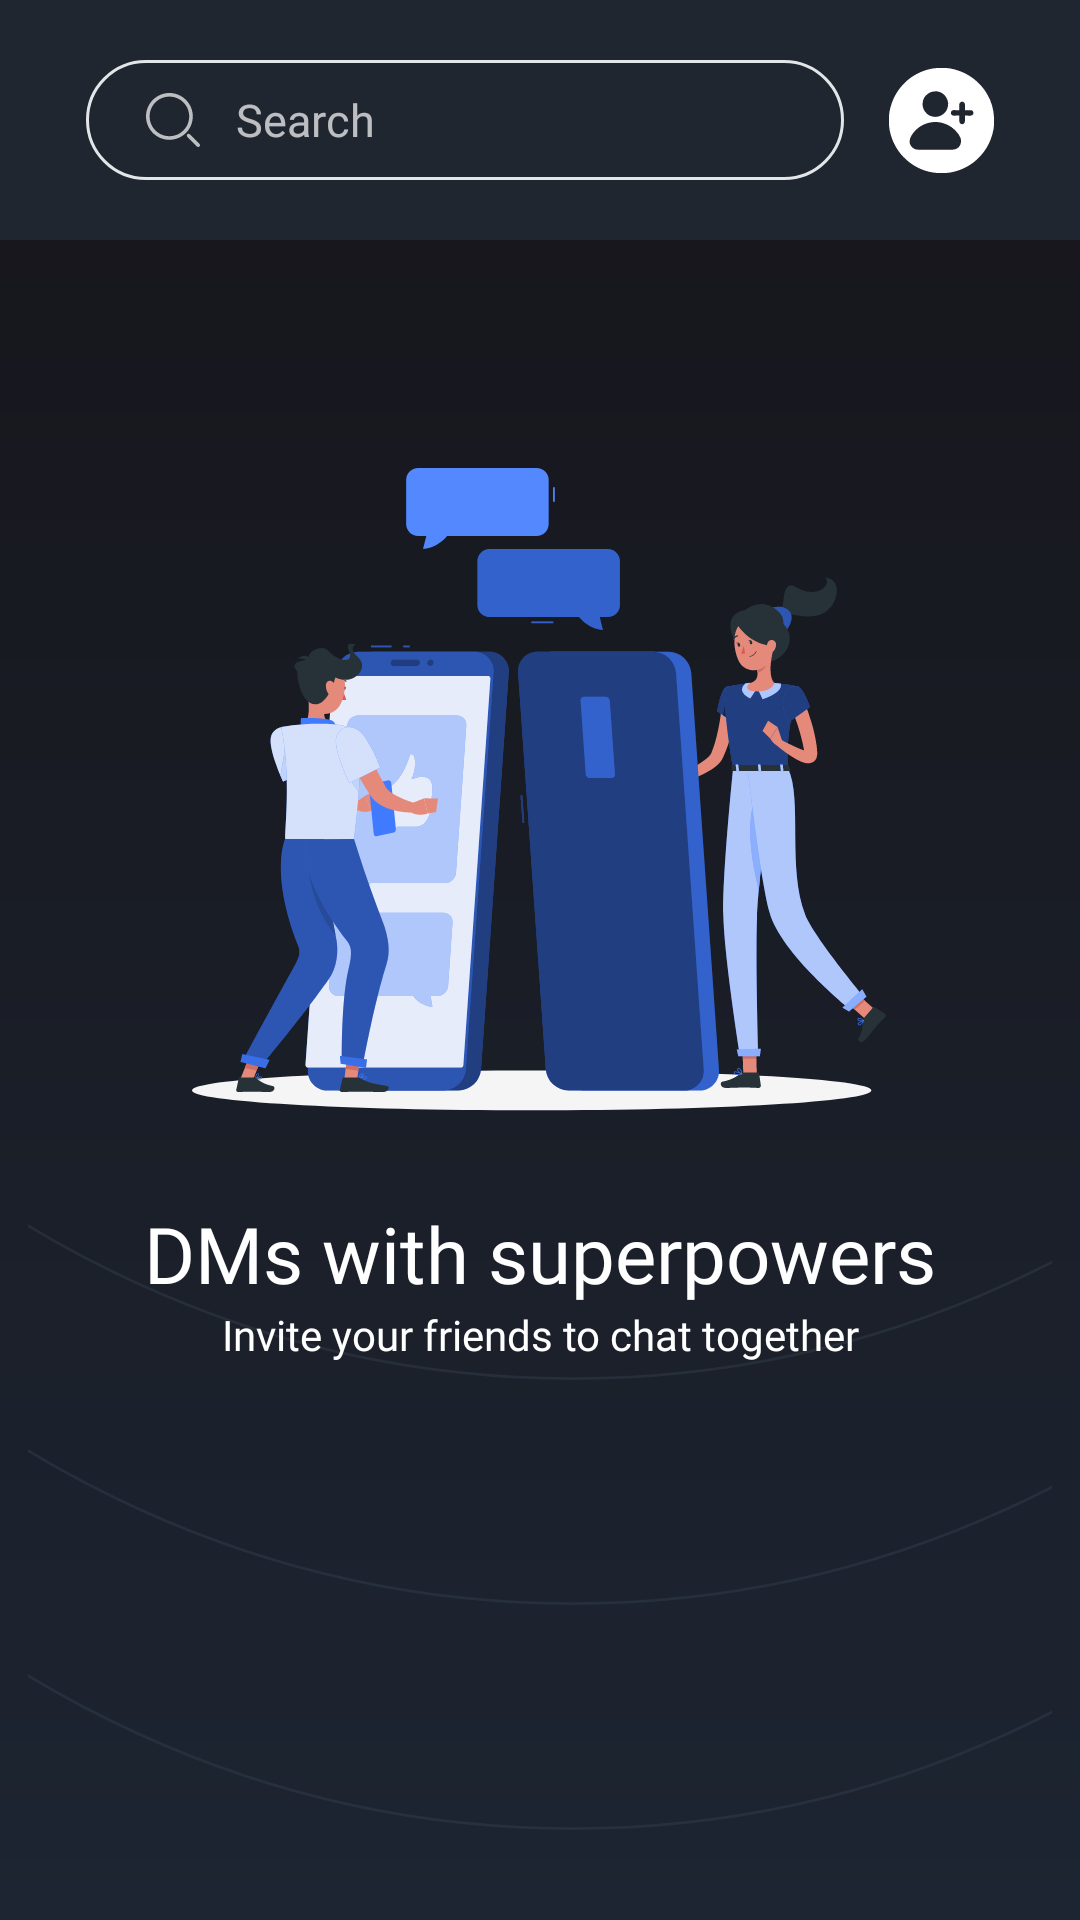

Produce the Android XML layout that renders to this screen, including the resource entries it uses.
<!-- AndroidManifest.xml: application theme Theme.MyApplication -->
<!-- res/layout/fragment_search_friends_for_chat.xml -->
<?xml version="1.0" encoding="utf-8"?>
<androidx.constraintlayout.widget.ConstraintLayout
        xmlns:android="http://schemas.android.com/apk/res/android"
        xmlns:app="http://schemas.android.com/apk/res-auto"
        xmlns:tools="http://schemas.android.com/tools"
        android:layout_width="match_parent"
        android:background="@drawable/background_gradient"
        android:layout_height="match_parent"
        tools:context=".ui.dashboard.SearchFriendForChatFragment">

    <androidx.constraintlayout.widget.ConstraintLayout
            android:id="@+id/top_toolbar"
            android:layout_width="0dp"
            android:layout_height="wrap_content"
            android:background="#20262F"
            android:paddingVertical="20dp"
            app:layout_constraintVertical_bias="0"
            app:layout_constraintStart_toStartOf="parent"
            app:layout_constraintEnd_toEndOf="parent"
            app:layout_constraintTop_toTopOf="parent"
            app:layout_constraintBottom_toBottomOf="@id/guideline_top">

        <ImageView
                android:padding="10dp"
                android:layout_width="38dp"
                android:layout_height="38dp"
                android:src="@drawable/search_icon_"
                android:contentDescription="@string/cd_search_icon"
                android:layout_marginHorizontal="10dp"
                app:layout_constraintStart_toStartOf="@id/etSearch"
                app:layout_constraintBottom_toBottomOf="@id/etSearch"
                app:layout_constraintTop_toTopOf="@id/etSearch"/>

        <EditText
                android:id="@+id/etSearch"
                android:layout_width="0dp"
                android:layout_height="40dp"
                android:inputType="text"
                android:textSize="15sp"
                android:paddingStart="50dp"
                android:paddingEnd="25dp"
                android:textColor="@color/white"
                android:fontFamily="@font/roboto_regular"
                android:hint="@string/search_hint_generic"
                android:autofillHints="username"
                android:textColorHint="#B3FFFFFF"
                android:layout_marginEnd="15dp"
                android:background="@drawable/edit_text_outline"
                app:layout_constraintTop_toTopOf="parent"
                app:layout_constraintBottom_toBottomOf="parent"
                app:layout_constraintStart_toStartOf="@+id/guideline_start_top"
                app:layout_constraintEnd_toStartOf="@+id/btn_add"/>

        

        <ImageView
                android:id="@+id/btn_add"
                android:layout_width="35dp"
                android:layout_height="35dp"
                android:src="@drawable/add_friend"
                android:tint="@color/white"
                android:contentDescription="@string/cd_add_friend"
                app:layout_constraintTop_toTopOf="parent"
                app:layout_constraintBottom_toBottomOf="parent"
                app:layout_constraintEnd_toStartOf="@+id/guideline_end_top"/>

        <androidx.constraintlayout.widget.Guideline
                android:id="@+id/guideline_start_top"
                android:layout_width="wrap_content"
                android:layout_height="wrap_content"
                android:orientation="vertical"
                app:layout_constraintGuide_percent="0.08"/>

        <androidx.constraintlayout.widget.Guideline
                android:id="@+id/guideline_end_top"
                android:layout_width="wrap_content"
                android:layout_height="wrap_content"
                android:orientation="vertical"
                app:layout_constraintGuide_percent="0.92"/>

    </androidx.constraintlayout.widget.ConstraintLayout>

    
    <androidx.recyclerview.widget.RecyclerView
        android:id="@+id/rv_friends"
        android:layout_width="0dp"
        android:layout_height="0dp"
        android:clipToPadding="false"
        android:padding="8dp"
        app:layout_constraintTop_toBottomOf="@id/top_toolbar"
        app:layout_constraintBottom_toTopOf="@id/illustration"
        app:layout_constraintStart_toStartOf="parent"
        app:layout_constraintEnd_toEndOf="parent"
        tools:listitem="@layout/item_friend_simple"
        tools:itemCount="5"/>

    <ProgressBar
        android:id="@+id/progress"
        android:layout_width="40dp"
        android:layout_height="40dp"
        android:visibility="gone"
        app:layout_constraintTop_toTopOf="parent"
        app:layout_constraintBottom_toBottomOf="parent"
        app:layout_constraintStart_toStartOf="parent"
        app:layout_constraintEnd_toEndOf="parent"/>



    
    <androidx.constraintlayout.widget.ConstraintLayout
            android:id="@+id/illustration"
            android:layout_width="0dp"
            android:layout_height="0dp"
            app:layout_constraintBottom_toBottomOf="@id/guideline_center"
            app:layout_constraintTop_toTopOf="@id/guideline_top"
            app:layout_constraintEnd_toEndOf="@id/guideline_end"
            app:layout_constraintStart_toStartOf="@id/guideline_start">

        <ImageView
                android:layout_width="0dp"
                android:layout_height="0dp"
                android:padding="30dp"
                android:src="@drawable/search_frnds_chat_illustr"
                android:contentDescription="@string/cd_search_illustration"
                app:layout_constraintEnd_toEndOf="parent"
                app:layout_constraintTop_toTopOf="@id/guideline_top_2"
                app:layout_constraintStart_toStartOf="parent"
                app:layout_constraintBottom_toTopOf="@id/textView"
                android:id="@+id/imageView5"/>

        <TextView
                android:layout_width="wrap_content"
                android:layout_height="wrap_content"
                android:textSize="26sp"
                android:fontFamily="@font/roboto_medium"
                android:text="@string/dms_with_superpowers"
                android:id="@+id/textView"
                android:gravity="center"
                android:textColor="@color/white"
                app:layout_constraintStart_toStartOf="parent"
                app:layout_constraintEnd_toEndOf="parent"
                app:layout_constraintBottom_toTopOf="@+id/textView2"/>

        <TextView
                android:layout_width="0dp"
                android:layout_height="wrap_content"
                android:textSize="@dimen/input_text_size"
                android:fontFamily="@font/roboto_regular"
                android:textColor="@color/white"
                android:gravity="center"
                android:paddingHorizontal="4dp"
                android:text="@string/invite_friends_subtitle"
                app:layout_constraintBottom_toBottomOf="parent"
                app:layout_constraintStart_toStartOf="@+id/textView"
                app:layout_constraintEnd_toEndOf="@id/textView"
                android:id="@+id/textView2"/>

        <androidx.constraintlayout.widget.Guideline
                android:id="@+id/guideline_top_2"
                android:layout_width="wrap_content"
                android:layout_height="wrap_content"
                app:layout_constraintGuide_percent="0.1"
                android:orientation="horizontal"/>


    </androidx.constraintlayout.widget.ConstraintLayout>


    <androidx.constraintlayout.widget.Guideline
            android:id="@+id/guideline_top"
            android:layout_width="wrap_content"
            android:layout_height="wrap_content"
            android:orientation="horizontal"
            app:layout_constraintGuide_percent="0.14"/>

    <androidx.constraintlayout.widget.Guideline
            android:id="@+id/guideline_start"
            android:layout_width="wrap_content"
            android:layout_height="wrap_content"
            android:orientation="vertical"
            app:layout_constraintGuide_percent="0.08"/>

    <androidx.constraintlayout.widget.Guideline
            android:id="@+id/guideline_end"
            android:layout_width="wrap_content"
            android:layout_height="wrap_content"
            android:orientation="vertical"
            app:layout_constraintGuide_percent="0.92"/>

    <androidx.constraintlayout.widget.Guideline
            android:id="@+id/guideline_center"
            android:layout_width="wrap_content"
            android:layout_height="wrap_content"
            app:layout_constraintGuide_percent="0.71"
            android:orientation="horizontal"/>


    
    <ImageView
            android:id="@+id/ellipse1"
            android:layout_width="0dp"
            android:layout_height="wrap_content"
            android:adjustViewBounds="true"
            android:scaleType="fitCenter"
            android:src="@drawable/ellipse_"
            android:contentDescription="@null"
            android:layout_marginBottom="75dp"
            app:layout_constraintBottom_toBottomOf="@id/ellipse2"
            app:layout_constraintEnd_toEndOf="parent"
            app:layout_constraintStart_toStartOf="parent"
            tools:ignore="ContentDescription"
            android:elevation="-10dp"
            android:translationZ="-10dp" />

    <ImageView
            android:id="@+id/ellipse2"
            android:layout_width="0dp"
            android:layout_height="wrap_content"
            android:adjustViewBounds="true"
            android:scaleType="fitCenter"
            android:src="@drawable/ellipse_"
            android:contentDescription="@null"
            android:layout_marginBottom="75dp"
            app:layout_constraintBottom_toBottomOf="@+id/ellipse3"
            app:layout_constraintEnd_toEndOf="parent"
            app:layout_constraintStart_toStartOf="parent"
            tools:ignore="ContentDescription"
            android:elevation="-10dp"
            android:translationZ="-10dp" />

    <ImageView
            android:id="@+id/ellipse3"
            android:layout_width="0dp"
            android:layout_height="wrap_content"
            android:adjustViewBounds="true"
            android:scaleType="fitCenter"
            android:src="@drawable/ellipse_"
            android:contentDescription="@null"
            android:layout_marginBottom="30dp"
            app:layout_constraintEnd_toEndOf="parent"
            app:layout_constraintStart_toStartOf="parent"
            app:layout_constraintBottom_toBottomOf="parent"
            android:elevation="-10dp"
            android:translationZ="-10dp" />


</androidx.constraintlayout.widget.ConstraintLayout>
<!-- res/layout/item_friend_simple.xml (included above) -->
<?xml version="1.0" encoding="utf-8"?>
<androidx.constraintlayout.widget.ConstraintLayout xmlns:android="http://schemas.android.com/apk/res/android"
    xmlns:app="http://schemas.android.com/apk/res-auto"
    android:layout_width="match_parent"
    android:layout_height="wrap_content"
    android:padding="12dp">

    <ImageView
        android:id="@+id/iv_avatar"
        android:layout_width="48dp"
        android:layout_height="48dp"
        android:src="@drawable/default_profile"
        android:contentDescription="@string/profile_image"
        app:layout_constraintStart_toStartOf="parent"
        app:layout_constraintTop_toTopOf="parent"
        app:layout_constraintBottom_toBottomOf="parent"/>

    <TextView
        android:id="@+id/tv_name"
        android:layout_width="0dp"
        android:layout_height="wrap_content"
        android:textColor="@android:color/white"
        android:textSize="16sp"
        android:fontFamily="@font/roboto_medium"
        app:layout_constraintStart_toEndOf="@id/iv_avatar"
        app:layout_constraintTop_toTopOf="@id/iv_avatar"
        app:layout_constraintEnd_toEndOf="parent"
        android:layout_marginStart="12dp"/>

    <TextView
        android:id="@+id/tv_email"
        android:layout_width="0dp"
        android:layout_height="wrap_content"
        android:textColor="#B3FFFFFF"
        android:textSize="13sp"
        app:layout_constraintStart_toStartOf="@id/tv_name"
        app:layout_constraintTop_toBottomOf="@id/tv_name"
        app:layout_constraintEnd_toEndOf="parent"/>

</androidx.constraintlayout.widget.ConstraintLayout>
<!-- resources referenced by this layout -->
<resources>
  <color name="white">#FFFFFFFF</color>
  <dimen name="input_text_size">14sp</dimen>
  <!-- drawable background_gradient (drawable) -->
  <?xml version="1.0" encoding="utf-8"?>
  <shape xmlns:android="http://schemas.android.com/apk/res/android"
      android:shape="rectangle">
      <gradient
          android:angle="270"
          android:endColor="#1D2532"
          android:startColor="#16151A"
          android:type="linear" />
  </shape>
  <!-- drawable edit_text_outline (drawable) -->
  <?xml version="1.0" encoding="utf-8"?>
  <shape xmlns:android="http://schemas.android.com/apk/res/android"
      android:shape="rectangle">
      <stroke
          android:width="1dp"
          android:color="#E3E6E9" />
      <corners android:radius="24dp" />
      <solid android:color="#00000000" />
  </shape>
  <string name="cd_add_friend">Add friend</string>
  <string name="cd_search_icon">Search Icon</string>
  <string name="cd_search_illustration">Search illustration</string>
  <string name="dms_with_superpowers">DMs with superpowers</string>
  <string name="invite_friends_subtitle">Invite your friends to chat together</string>
  <string name="profile_image">Profile image</string>
  <string name="search_hint_generic">Search</string>
  <style name="Base.Theme.MyApplication" parent="Theme.MaterialComponents.DayNight.NoActionBar">
          
  
  
  
  
      </style>
  <style name="TextAppearance.App.Headline1" parent="TextAppearance.MaterialComponents.Headline1">
          <item name="android:fontFamily">@font/app_font</item>
      </style>
  <style name="TextAppearance.App.Headline2" parent="TextAppearance.MaterialComponents.Headline2">
          <item name="android:fontFamily">@font/app_font</item>
      </style>
  <style name="TextAppearance.App.Headline3" parent="TextAppearance.MaterialComponents.Headline3">
          <item name="android:fontFamily">@font/app_font</item>
      </style>
  <style name="TextAppearance.App.Headline4" parent="TextAppearance.MaterialComponents.Headline4">
          <item name="android:fontFamily">@font/app_font</item>
      </style>
  <style name="TextAppearance.App.Headline5" parent="TextAppearance.MaterialComponents.Headline5">
          <item name="android:fontFamily">@font/app_font</item>
      </style>
  <style name="TextAppearance.App.Headline6" parent="TextAppearance.MaterialComponents.Headline6">
          <item name="android:fontFamily">@font/app_font</item>
      </style>
  <style name="TextAppearance.App.Subtitle1" parent="TextAppearance.MaterialComponents.Subtitle1">
          <item name="android:fontFamily">@font/app_font</item>
      </style>
  <style name="TextAppearance.App.Subtitle2" parent="TextAppearance.MaterialComponents.Subtitle2">
          <item name="android:fontFamily">@font/app_font</item>
      </style>
  <style name="TextAppearance.App.Body1" parent="TextAppearance.MaterialComponents.Body1">
          <item name="android:fontFamily">@font/app_font</item>
      </style>
  <style name="TextAppearance.App.Body2" parent="TextAppearance.MaterialComponents.Body2">
          <item name="android:fontFamily">@font/app_font</item>
      </style>
  <style name="TextAppearance.App.Button" parent="TextAppearance.MaterialComponents.Button">
          <item name="android:fontFamily">@font/app_font</item>
      </style>
  <style name="TextAppearance.App.Caption" parent="TextAppearance.MaterialComponents.Caption">
          <item name="android:fontFamily">@font/app_font</item>
      </style>
  <style name="TextAppearance.App.Overline" parent="TextAppearance.MaterialComponents.Overline">
          <item name="android:fontFamily">@font/app_font</item>
      </style>
</resources>
